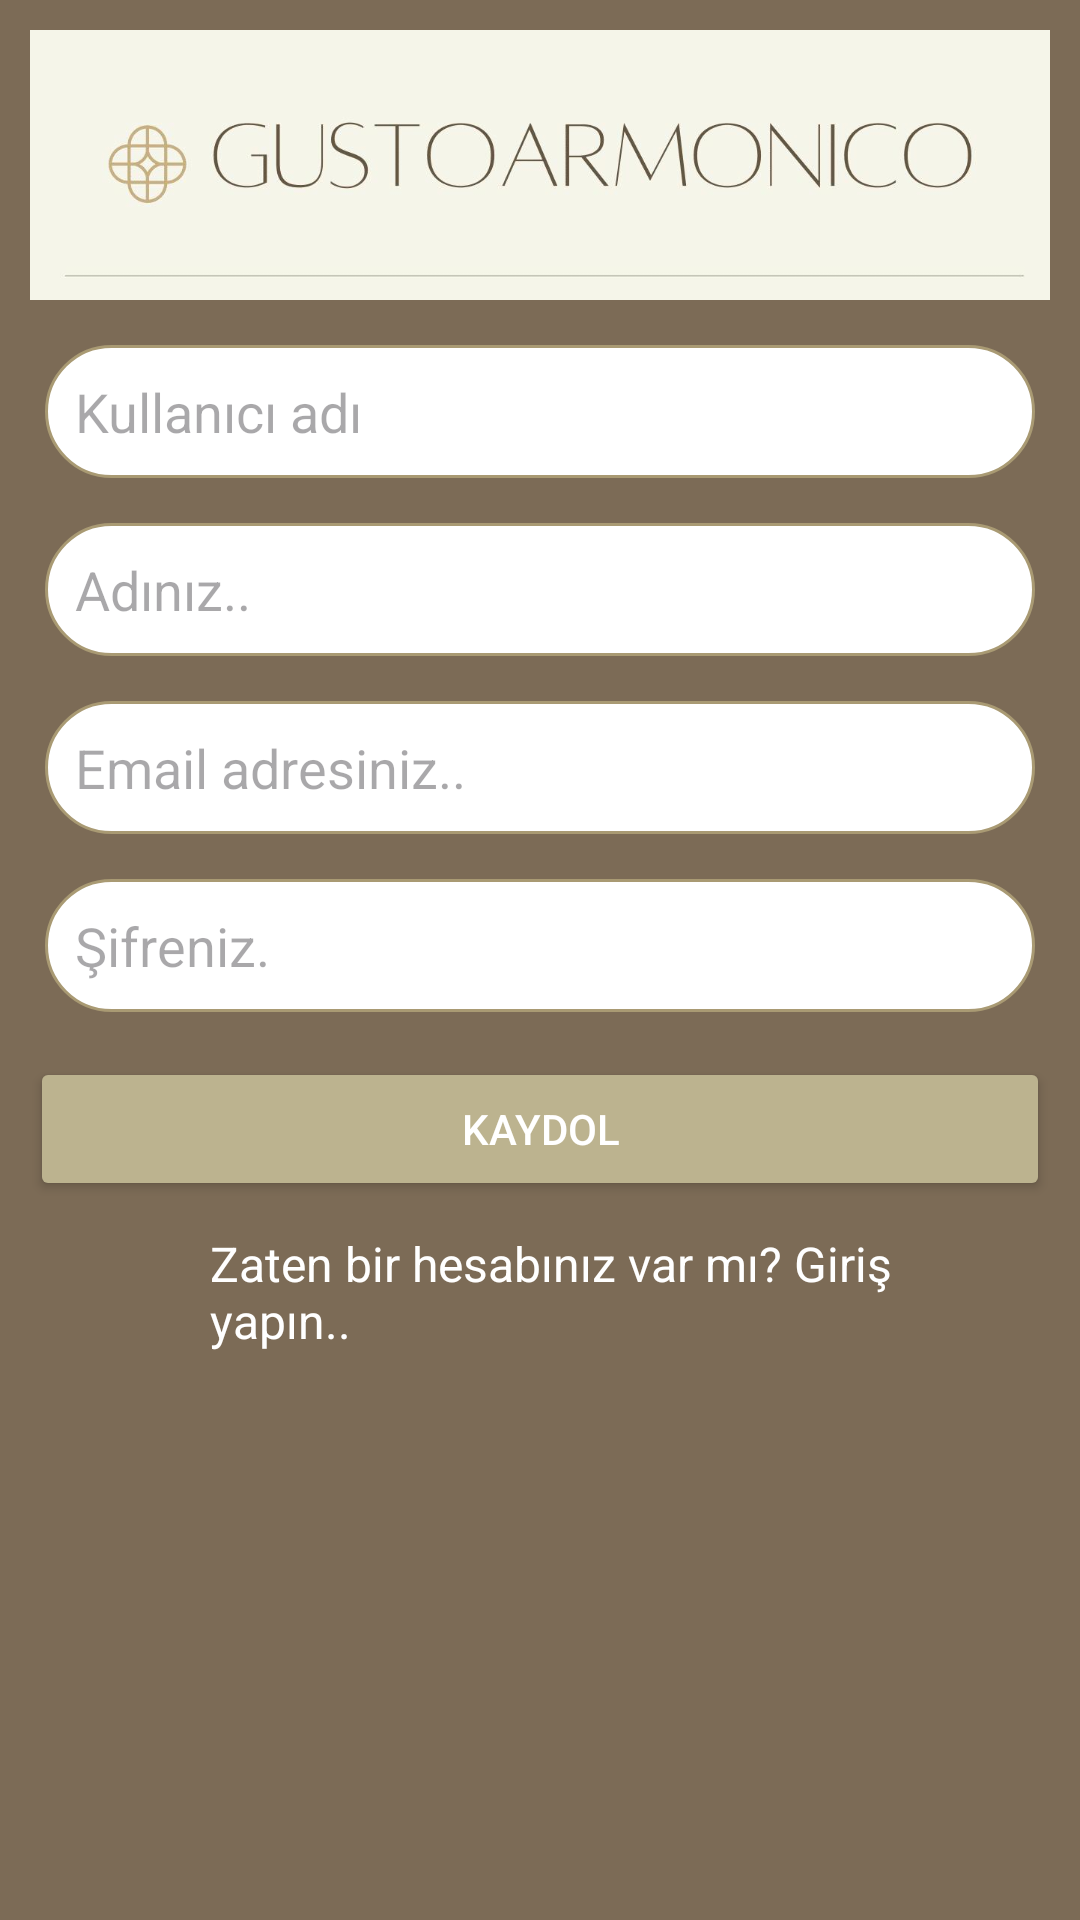

The Android layout XML behind this screen, and the referenced resources:
<!-- AndroidManifest.xml: application theme Theme.GustoArmonico -->
<!-- res/layout/activity_kaydol.xml -->
<?xml version="1.0" encoding="utf-8"?>
<LinearLayout xmlns:android="http://schemas.android.com/apk/res/android"
    android:layout_width="match_parent"
    android:layout_height="match_parent"
    xmlns:tools="http://schemas.android.com/tools"
    android:background="@color/kahve"
    android:orientation="vertical"
    android:layout_gravity="center"
    android:padding="10dp"
    tools:context=".KaydolActivity">

    <ImageView
        android:layout_width="match_parent"
        android:layout_height="90dp"
        android:scaleType="centerCrop"
        android:src="@drawable/logo" />

    <EditText
        android:id="@+id/edt_kullaniciAdi"
        android:layout_width="match_parent"
        android:layout_height="wrap_content"
        android:hint="Kullanıcı adı"
        android:background="@drawable/oval_edittext_background"
        android:layout_marginLeft="5dp"
        android:layout_marginRight="5dp"
        android:layout_marginTop="15dp"
        android:padding="10dp"/>

    <EditText
        android:id="@+id/edt_Ad"
        android:layout_width="match_parent"
        android:layout_height="wrap_content"
        android:hint="Adınız.."
        android:background="@drawable/oval_edittext_background"
        android:layout_marginLeft="5dp"
        android:layout_marginRight="5dp"
        android:layout_marginTop="15dp"
        android:padding="10dp"/>

    <EditText
        android:id="@+id/edt_Email"
        android:layout_width="match_parent"
        android:layout_height="wrap_content"
        android:hint="Email adresiniz.."
        android:background="@drawable/oval_edittext_background"
        android:layout_marginLeft="5dp"
        android:layout_marginRight="5dp"
        android:layout_marginTop="15dp"
        android:inputType="textEmailAddress"
        android:padding="10dp"/>



    <EditText
        android:id="@+id/edt_Sifre"
        android:layout_width="match_parent"
        android:layout_height="wrap_content"
        android:hint="Şifreniz."
        android:background="@drawable/oval_edittext_background"
        android:layout_marginLeft="5dp"
        android:layout_marginRight="5dp"
        android:layout_marginTop="15dp"
        android:inputType="textPassword"
        android:padding="10dp"/>

    <Button
        android:id="@+id/btn_Kaydol_activity"
        android:layout_width="match_parent"
        android:layout_height="wrap_content"
        android:text="KAYDOL"
        android:layout_marginTop="15dp"
        android:textColor="@color/white"
        android:backgroundTint="#BCB38F"/>

    <TextView
        android:id="@+id/txt_GirisSayfasina_git"
        android:layout_width="wrap_content"
        android:layout_height="wrap_content"
        android:text="Zaten bir hesabınız var mı? Giriş yapın.."
        android:layout_marginTop="10dp"
        android:layout_marginRight="15dp"
        android:layout_marginLeft="60dp"
        android:textColor="@color/white"
        android:textSize="16sp"/>


</LinearLayout>
<!-- resources referenced by this layout -->
<resources>
  <color name="kahve">#7C6B56</color>
  <color name="white">#FFFFFFFF</color>
  <!-- drawable logo: jpeg bitmap (drawable, 19562 bytes) -->
  <!-- drawable oval_edittext_background (drawable) -->
  <?xml version="1.0" encoding="utf-8"?>
  <selector xmlns:android="http://schemas.android.com/apk/res/android">
      <item>
          <shape android:shape="rectangle">
              <solid android:color="#FFFFFF" /> 
              <stroke android:width="1dp" android:color="@color/brown"/> 
              <corners android:radius="50dp" /> 
          </shape>
      </item>
  </selector>
  <style name="Theme.GustoArmonico" parent="Base.Theme.GustoArmonico" />
  <color name="brown">#A99A73</color>
  <style name="Base.Theme.GustoArmonico" parent="Theme.Material3.DayNight.NoActionBar">
          
          
      </style>
</resources>
